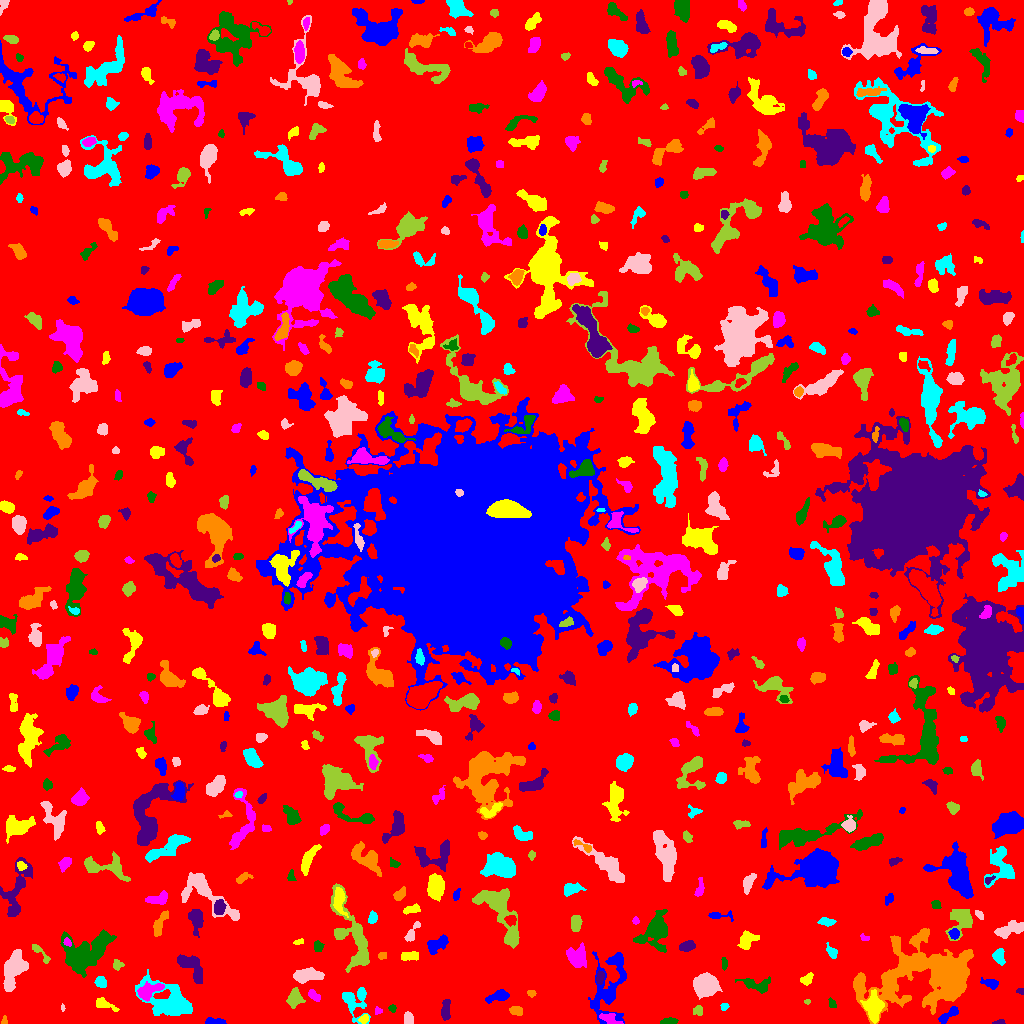

The data file committed next to this chart (first rows):
ID, X, Y, A, B, theta, total_flux, mu_max, mu_median, mu_mean, R_fwhm, R_e, R10, R90, x_start, x_end, y_start, y_end, area, greylevel
0, 496.5, 511, 301.9, 295.3, 0.9445, 1285274, 12.0, 1.0, 1.616, 53.65, 228.2, 86.17, 376.6, 0, 1023, 0, 1023, 795469, 1.616
1, 216.6, 1.585, 5.081, 1.403, -0.04922, 388.0, 9.0, 3.0, 3.316, 3.141, 2.932, 1.128, 5.046, 205, 226, 0, 6, 117, 7.316
2, 363.7, 4.597, 2.259, 1.832, 0.6034, 149.0, 4.0, 2.0, 1.935, 3.868, 2.646, 0.9772, 4.029, 358, 368, 0, 9, 77, 7.935
3, 609.2, 4.815, 5.617, 2.437, -0.3473, 308.0, 3.0, 2.0, 1.89, 5.89, 4.26, 1.784, 6.408, 599, 623, 0, 10, 163, 7.89
4, 668.9, 1.991, 4.049, 1.507, 0.06721, 343.0, 6.0, 4.0, 3.396, 4.652, 3.141, 1.262, 4.754, 660, 678, 0, 6, 101, 7.396
5, 999.3, 1.081, 2.802, 1.01, 0.08104, 99.0, 5.0, 2.0, 1.941, 2.326, 1.954, 0.7979, 3.241, 992, 1005, 0, 4, 51, 6.941
6, 4.4, 2.387, 2.148, 1.54, 1.539, 75.0, 3.0, 1.5, 1.63, 2.706, 2.111, 0.7979, 3.385, 1, 7, 0, 8, 46, 5.63
7, 355.6, 21.78, 8.195, 6.456, -1.512, 843.0, 7.0, 2.0, 1.938, 3.656, 6.257, 2.257, 10.08, 342, 370, 0, 36, 435, 5.938
8, 407.9, 4.649, 3.109, 2.323, -1.496, 291.0, 4.0, 2.0, 2.575, 5.352, 3.432, 1.493, 5.232, 404, 413, 0, 12, 113, 6.575
9, 698.6, 12.75, 2.541, 2.254, -1.493, 170.0, 5.0, 2.0, 1.868, 2.764, 2.646, 0.9772, 4.583, 693, 702, 8, 18, 91, 6.868
10, 786.7, 22.24, 5.648, 5.154, -0.2659, 1745, 10.0, 4.0, 3.818, 7.159, 6.457, 2.459, 10.12, 775, 799, 8, 33, 457, 7.818
11, 948, 8.202, 6.423, 2.098, 0.6347, 494.0, 6.0, 3.0, 2.823, 5.499, 4.26, 1.693, 6.604, 938, 958, 0, 17, 175, 7.823
12, 103, 19.06, 5.919, 2.213, -0.3218, 429.0, 8.0, 2.0, 2.584, 3.568, 3.568, 1.262, 6.129, 96, 119, 12, 26, 166, 6.584
13, 377.6, 12.29, 1.403, 1.263, -0.2625, 34.0, 2.0, 0.0, 0.6538, 2.764, 1.596, 0.5642, 2.523, 375, 382, 9, 17, 52, 5.654
14, 392.3, 15.14, 1.885, 1.739, -0.9651, 97.0, 4.0, 2.0, 1.764, 3.09, 2.326, 0.7979, 3.7, 388, 396, 11, 19, 55, 5.764
15, 445.7, 14.07, 5.523, 2.152, 1.506, 617.0, 6.0, 4.0, 3.566, 6.358, 4.406, 1.784, 6.628, 441, 450, 3, 24, 173, 6.566
16, 516.1, 12.43, 3.31, 2.056, -0.2589, 274.0, 5.0, 2.0, 2.383, 3.909, 3.241, 1.262, 5.14, 509, 522, 8, 17, 115, 6.383
17, 724, 16.96, 1.991, 1.706, 1.036, 218.0, 8.0, 3.0, 3.825, 2.985, 2.326, 0.7979, 3.656, 720, 729, 13, 20, 57, 8.825
18, 62.47, 15.91, 1.828, 0.7573, -1.553, 43.0, 4.0, 1.0, 1.483, 2.034, 1.382, 0.5642, 2.326, 61, 65, 12, 20, 29, 6.483
19, 807.4, 21.89, 1.61, 1.211, -0.03707, 73.0, 5.0, 2.0, 2.281, 1.954, 1.693, 0.5642, 2.706, 804, 810, 19, 24, 32, 6.281
20, 659.7, 26.44, 7.612, 3.34, -1.093, 639.0, 5.0, 2.0, 2.384, 6.433, 5.202, 2.034, 7.858, 652, 674, 16, 40, 268, 6.384
21, 499, 27.46, 5.715, 2.445, 0.2575, 937.0, 10.0, 4.0, 4.505, 5.202, 4.37, 1.693, 7.047, 485, 509, 20, 34, 208, 7.505
22, 873.4, 16.85, 6.104, 3.779, -1.51, 2471, 16.0, 5.0, 5.911, 6.206, 5.642, 2.185, 9.508, 860, 884, 0, 34, 418, 12.91
23, 313.5, 28.27, 3.649, 1.805, -0.7234, 222.0, 5.0, 2.0, 2.018, 3.432, 3.141, 1.262, 5.015, 308, 320, 22, 34, 110, 7.018
24, 832.2, 19.4, 2.685, 1.734, -1.157, 172.0, 4.0, 3.0, 2.567, 4.184, 2.706, 1.128, 4.029, 828, 836, 16, 26, 67, 6.567
25, 1020, 32.53, 2.083, 1.065, -0.1401, 38.0, 2.0, 1.0, 0.8444, 2.985, 1.693, 0.5642, 2.764, 1016, 1023, 29, 35, 45, 6.844
26, 531.4, 30.01, 2.026, 1.611, -0.1327, 98.0, 4.0, 1.0, 1.719, 2.877, 2.185, 0.7979, 3.742, 527, 536, 26, 33, 57, 5.719
27, 169, 21.27, 13.72, 7.877, -0.5183, 4440, 13.0, 4.0, 4.217, 7.247, 9.966, 3.478, 15.99, 135, 192, 8, 54, 1053, 7.217
28, 705.6, 38.36, 5.265, 4.839, 0.2108, 7758, 40.0, 12.0, 14.81, 7.247, 6.358, 2.523, 10.49, 693, 722, 24, 51, 524, 16.81
29, 294.6, 25.87, 4.536, 3.317, 1.378, 553.0, 6.0, 2.0, 2.384, 5.557, 4.583, 1.784, 7.225, 286, 305, 15, 36, 232, 6.384
30, 571.2, 40.5, 3.712, 2.611, -0.02532, 467.0, 6.0, 3.0, 2.813, 5.352, 4.029, 1.693, 6.155, 563, 579, 35, 46, 166, 6.813
31, 990, 40.33, 4.444, 2.098, -0.2304, 327.0, 7.0, 2.0, 2.336, 2.394, 3.656, 1.262, 5.809, 980, 998, 34, 46, 140, 6.336
32, 806.8, 44.58, 3.572, 2.217, 0.6686, 246.0, 4.0, 2.0, 2.085, 5.015, 3.432, 1.382, 5.352, 800, 813, 38, 51, 118, 6.085
33, 147.8, 31.96, 6.397, 3.216, 0.4523, 1063, 9.0, 3.0, 3.678, 5.232, 4.918, 1.871, 8.038, 137, 164, 22, 42, 289, 10.68
34, 757.6, 37.82, 7.729, 3.045, -0.2616, 565.0, 7.0, 2.0, 2.047, 3.827, 4.442, 1.596, 7.919, 735, 770, 30, 47, 276, 6.047
35, 600, 46.06, 3.24, 1.779, 1.386, 337.0, 7.0, 3.0, 3.474, 3.868, 3.09, 1.128, 4.754, 596, 604, 39, 53, 97, 10.47
36, 859.7, 43.66, 2.454, 1.788, 0.9138, 328.0, 8.0, 4.5, 4.432, 3.827, 2.706, 1.128, 4.068, 855, 864, 38, 48, 74, 10.43
37, 100.5, 41.79, 2.877, 2.422, -0.9652, 392.0, 7.0, 3.0, 3.267, 3.785, 3.29, 1.262, 5.352, 94, 106, 36, 47, 120, 8.267
38, 307.3, 48.41, 6.903, 2.92, 0.09703, 1476, 10.0, 4.0, 4.316, 6.91, 5.528, 2.185, 8.759, 293, 324, 40, 56, 342, 8.316
39, 117.2, 58.63, 2.459, 2.397, -0.7871, 231.0, 5.0, 2.0, 2.511, 3.785, 2.985, 1.128, 4.549, 113, 124, 53, 64, 92, 6.511
40, 507.6, 53.29, 3.643, 2.255, -0.2486, 574.0, 10.0, 3.0, 3.703, 4.146, 3.523, 1.382, 5.726, 500, 518, 48, 59, 155, 7.703
41, 608.5, 35.87, 18.77, 7.847, 1.351, 2179, 8.0, 2.0, 2.101, 7.001, 9.08, 3.141, 15.42, 588, 626, 0, 72, 1037, 6.101
42, 409.9, 67.19, 4.861, 2.233, 0.09048, 309.0, 4.0, 2.0, 2.033, 6.05, 4.029, 1.693, 5.944, 401, 418, 63, 72, 152, 6.033
43, 577.3, 66.17, 4.963, 4.311, 1.445, 1331, 10.0, 4.0, 3.739, 6.206, 5.499, 2.111, 8.759, 566, 586, 56, 81, 356, 7.739
44, 724.2, 59.76, 3.382, 1.435, -1.543, 111.0, 3.0, 2.0, 1.586, 3.613, 2.932, 1.262, 4.26, 721, 727, 53, 66, 70, 5.586
45, 192.7, 55.97, 9.123, 4.121, -0.9299, 873.0, 6.0, 2.0, 2.14, 6.676, 6.257, 2.326, 9.934, 177, 202, 40, 69, 408, 6.14
46, 381.7, 67.63, 2.239, 1.848, 0.2606, 135.0, 4.0, 2.0, 2.177, 3.909, 2.523, 0.9772, 3.868, 378, 386, 64, 71, 62, 6.177
47, 998.9, 67.05, 3.794, 2.644, -1.386, 443.0, 6.0, 3.0, 2.752, 5.14, 3.949, 1.493, 6.18, 992, 1005, 58, 75, 161, 6.752
48, 13.98, 52.9, 10.11, 4.299, 1.213, 2088, 10.0, 3.0, 3.379, 7.674, 7.442, 2.821, 11.86, 3, 28, 32, 74, 618, 7.379
49, 39.66, 71.2, 7.444, 1.796, -0.8452, 293.0, 5.0, 2.0, 2.22, 3.868, 3.523, 1.262, 5.642, 32, 50, 60, 79, 132, 6.22
50, 339.7, 72.34, 2.524, 1.844, 0.03858, 127.0, 3.0, 1.5, 1.587, 3.568, 2.706, 1.128, 4.297, 335, 346, 69, 76, 80, 5.588
51, 436.4, 79.07, 5.777, 3.071, 0.4509, 694.0, 7.0, 3.0, 2.711, 4.886, 4.853, 1.784, 7.632, 427, 448, 69, 89, 256, 6.711
52, 747.5, 83.55, 4.854, 3.412, 0.5426, 640.0, 6.0, 2.0, 2.623, 6.18, 4.72, 1.871, 7.421, 737, 759, 74, 93, 244, 6.623
53, 67.1, 81.29, 2.244, 1.632, -0.6895, 148.0, 5.0, 2.0, 2.508, 2.932, 2.326, 0.7979, 3.7, 63, 71, 77, 86, 59, 9.508
54, 317.8, 77.19, 2.717, 2.182, -1.409, 224.0, 5.0, 2.0, 2.333, 3.785, 3.141, 1.262, 4.687, 314, 324, 72, 83, 96, 6.333
55, 687.1, 77.06, 3.779, 2.296, 0.2622, 402.0, 6.0, 2.5, 2.645, 4.918, 3.742, 1.493, 5.89, 679, 695, 72, 83, 152, 6.645
56, 918.5, 85.08, 6.001, 1.811, 0.6114, 256.0, 5.0, 2.0, 2.246, 3.656, 3.432, 1.262, 5.232, 910, 927, 79, 93, 114, 7.246
57, 831.5, 71.37, 3.503, 1.878, -0.9622, 132.0, 3.0, 1.0, 1.168, 3.656, 3.038, 1.128, 4.687, 826, 837, 65, 81, 113, 6.168
58, 411.2, 88.83, 5.354, 1.976, 1.057, 427.0, 9.0, 2.0, 2.905, 3.241, 3.192, 1.128, 5.412, 404, 420, 82, 102, 147, 6.905
59, 354.1, 84.36, 21.11, 6.864, -1.194, 3755, 12.0, 3.0, 3.744, 6.956, 9.657, 3.29, 15.93, 330, 369, 51, 140, 1003, 6.744
... 612 more rows
